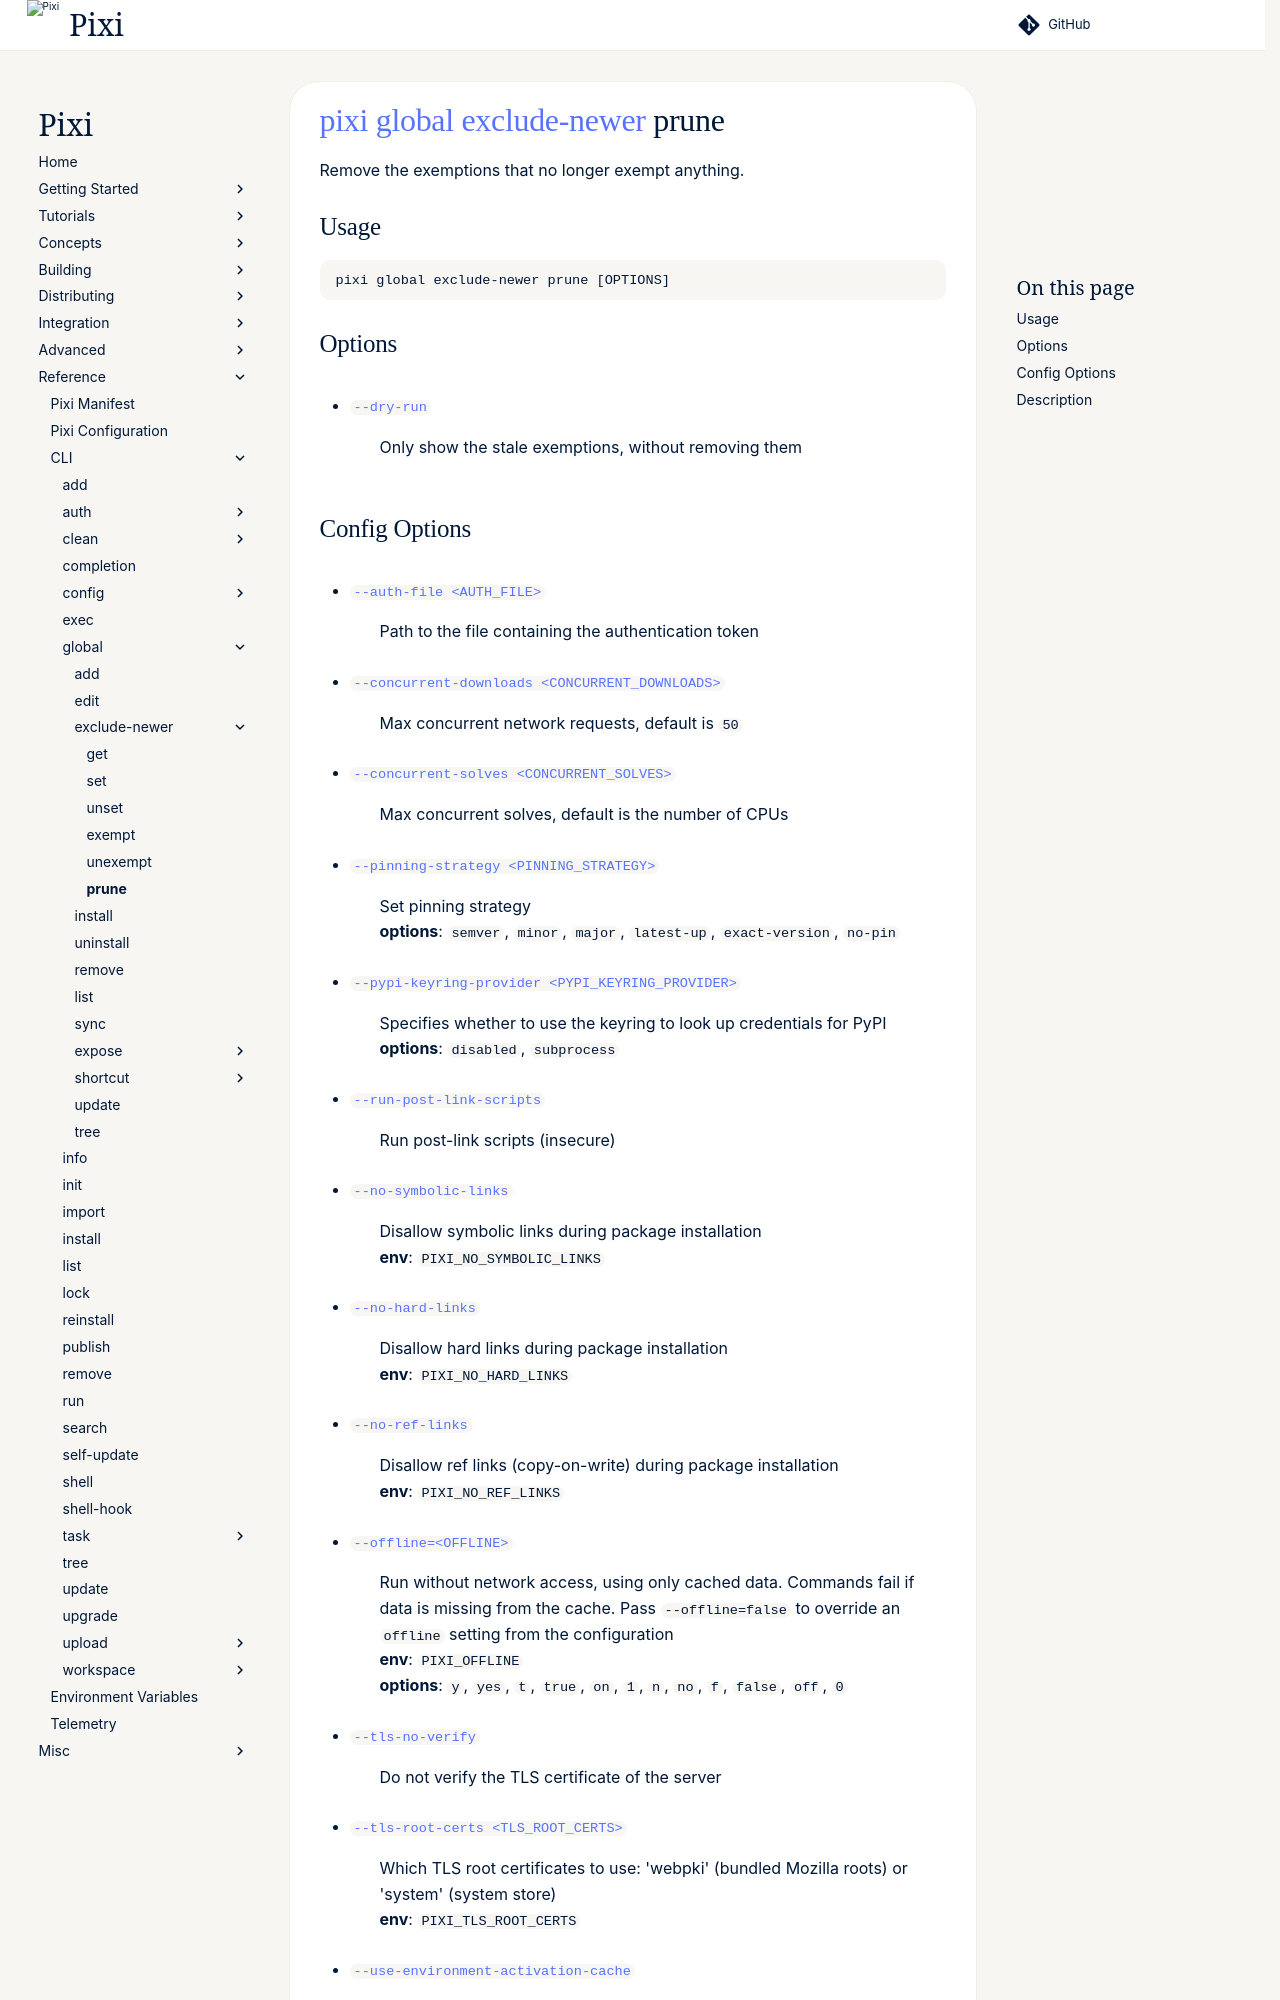

repository: prefix-dev/pixi · page: v0.85.0/reference/cli/pixi/global/exclude-newer/prune/index.html · generator: sphinx

---
title: pixi global exclude-newer prune
---
<!--- This file is autogenerated. Do not edit manually! -->
# [pixi](../../index.md) [global](../index.md) [exclude-newer](index.md) prune

Remove the exemptions that no longer exempt anything.

--8<-- "docs/reference/cli/pixi/global/exclude-newer/prune_extender:description"

## Usage
```
pixi global exclude-newer prune [OPTIONS]
```

## Options
- <a id="arg---dry-run" href="#arg---dry-run">`--dry-run`</a>
:  Only show the stale exemptions, without removing them
